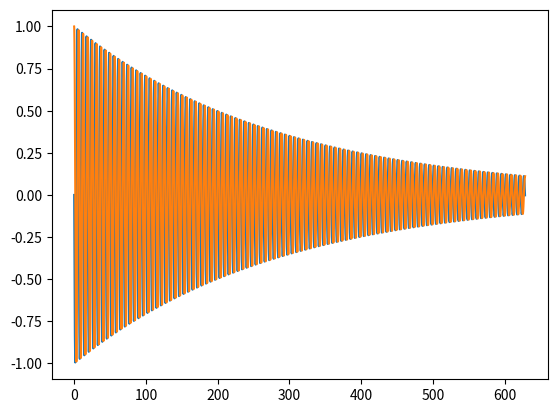

Reproduce this figure in Python.
# -*- coding: utf-8 -*-
"""
Created on Mon Feb 27 02:14:08 2023

[redacted]
"""
def pc_euler(A,y,x):
    
    import numpy as np
    delx=np.diff(x)
    
    ysize=np.size(y)
    ylen=np.size(x)
    Y=np.zeros((ylen,ysize))
    Y[0]=y
    
    for i in range(1,ylen):
        y0=y+delx[i-1]*np.dot(A(x[i-1],Y[i-1]),y)
        y+=delx[i-1]*np.dot(A(x[i],Y[i]),y0)
        Y[i]=y
        
    
    return Y

import numpy as np
def A(x,y):
    return np.array([[0,-1],[1,0]])
y=np.array([0.0,1])
t=np.linspace(0,2*100*np.pi,90000)
Y=pc_euler(A,y,t)
import matplotlib.pyplot as plt
plt.plot(t,Y[:,0],t,Y[:,1])